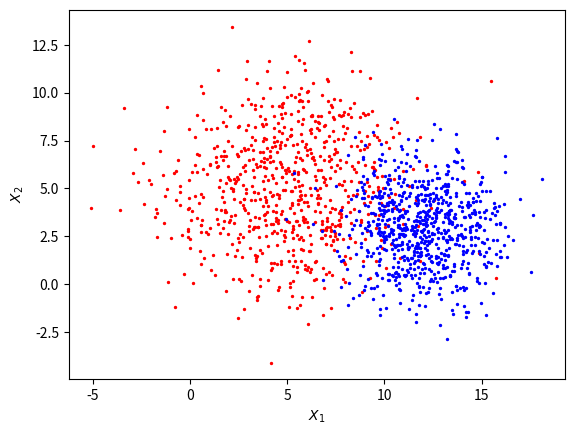

This chart was generated by the following Python code:
import numpy as np
import matplotlib.pyplot as plt

### code used for generating Gaussian Mixture Model (image 1) ###
p_1 = 0.5
mu_1 = np.array([[5], [5]])
sig_1 = np.array([[3, 0], [0, 3]])

p_2 = 0.5
mu_2 = np.array([[14], [3]])
sig_2 = np.array([[2, 0], [0, 2]])

dim_1_r = []
dim_2_r = []

dim_1_b = []
dim_2_b = []

for i in range(1500):
	if np.random.rand() < 0.5:
		dim_1_r.append(5 + 3 * np.random.randn())
		dim_2_r.append(5 + 3 * np.random.randn())
	else:
		dim_1_b.append(12 + 2 * np.random.randn())
		dim_2_b.append(3  + 2 * np.random.randn())

plt.scatter(dim_1_r, dim_2_r, color='r', s=2)
plt.scatter(dim_1_b, dim_2_b, color='b', s=2)
plt.xlabel("$X_1$")
plt.ylabel("$X_2$")
plt.show()